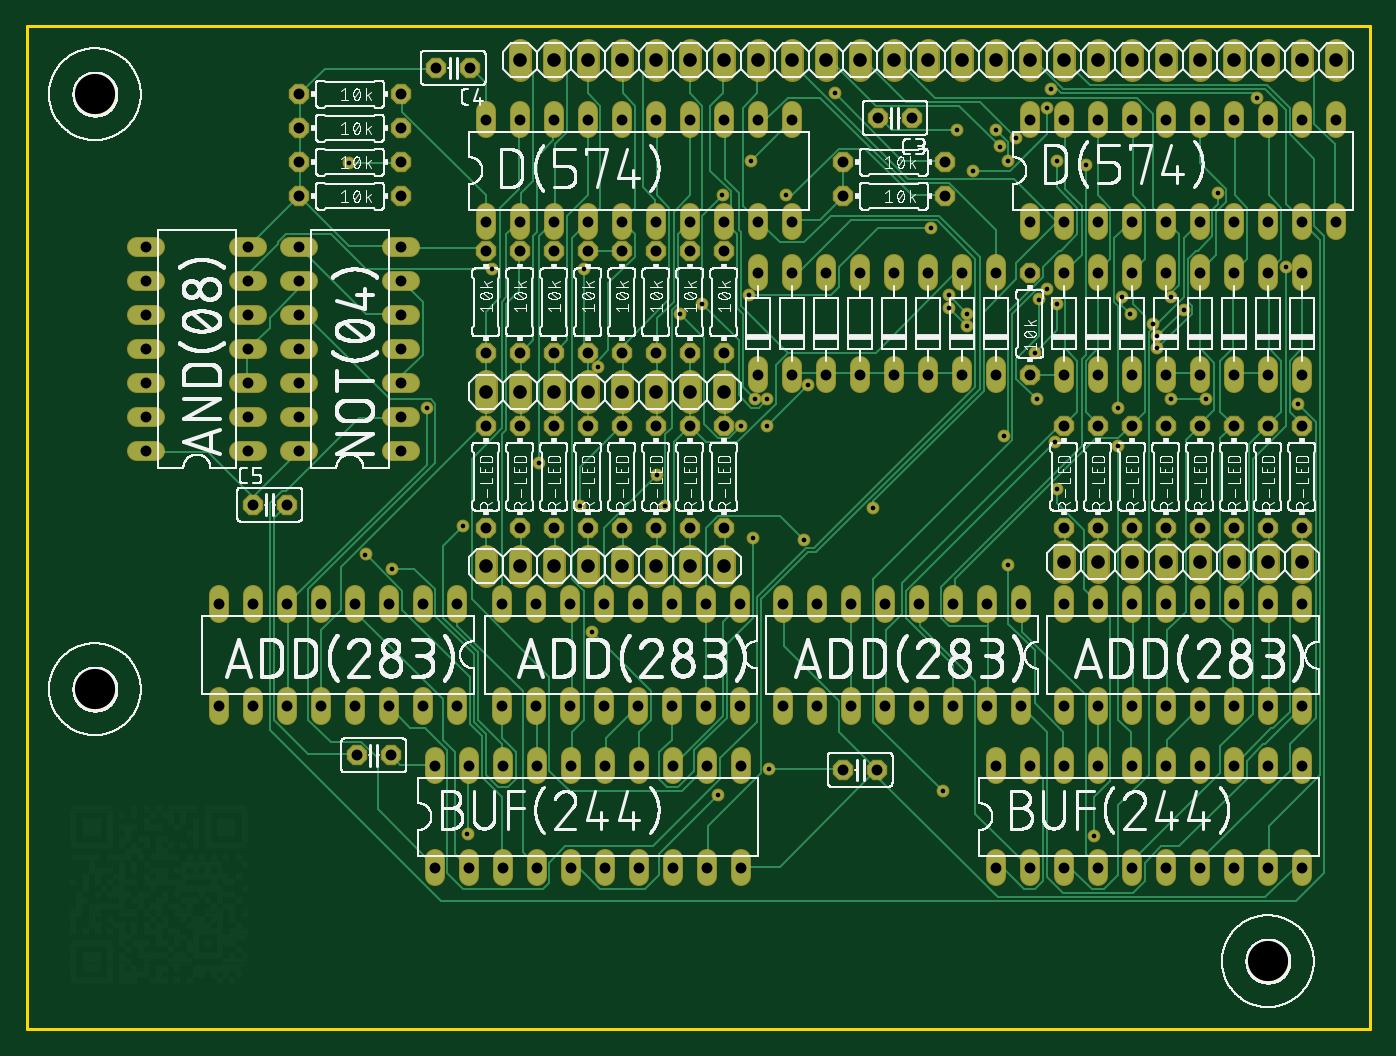
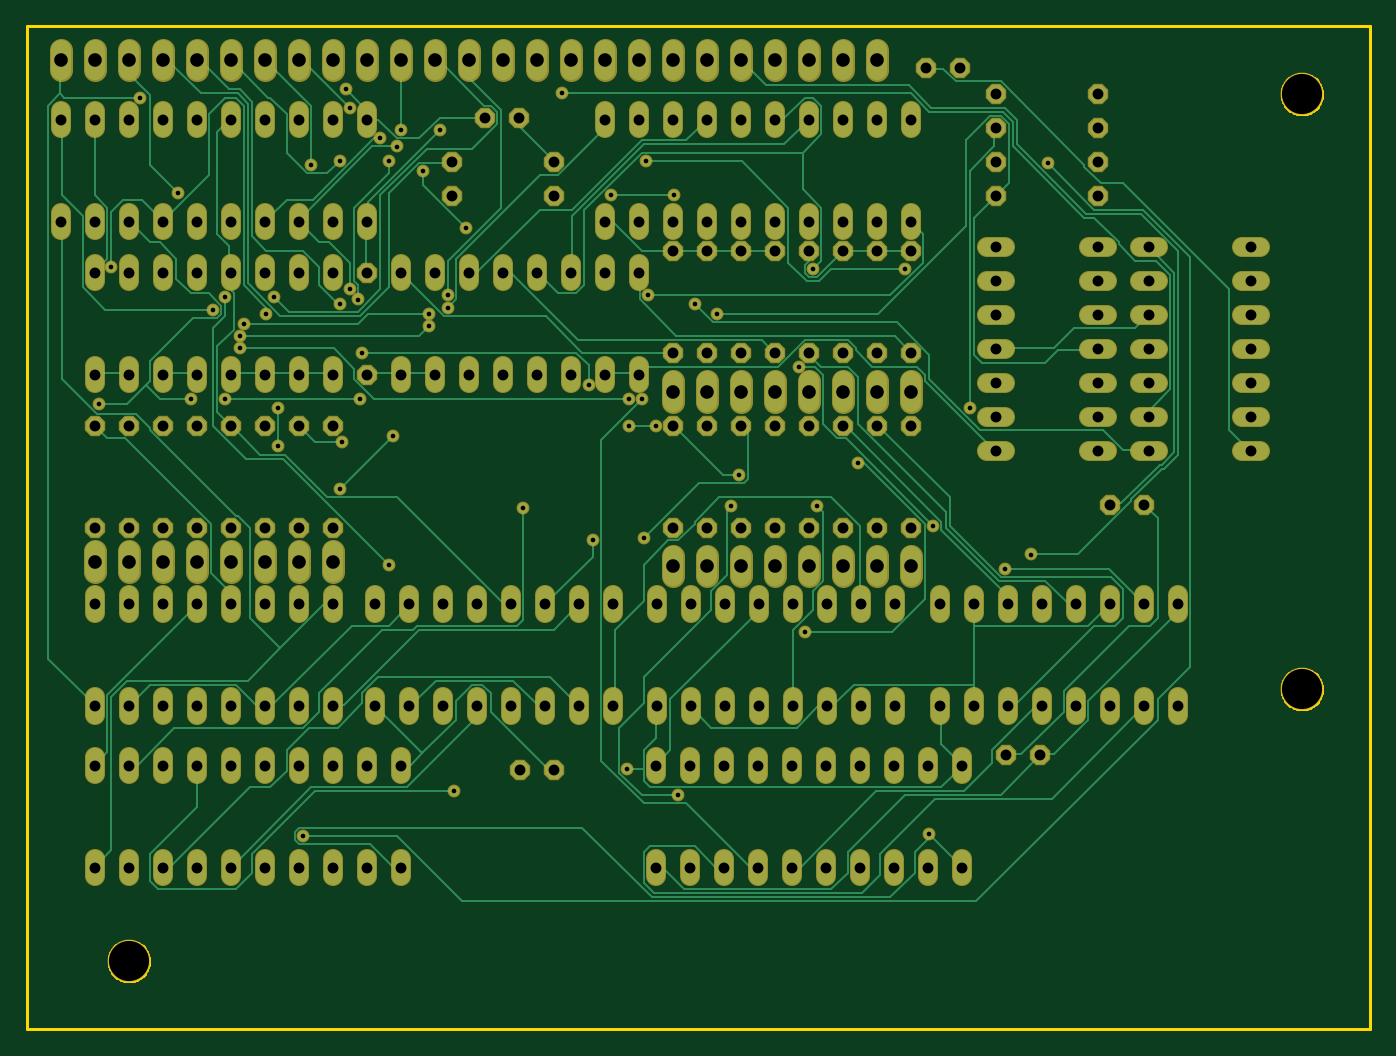
Circuit board: 7 layer files. Board 100.3 x 74.9 mm.
- bottom_copper: copper_bottom.gbr (32648 bytes)
- top_copper: copper_top.gbr (38730 bytes)
- drill: drill.txt (5369 bytes)
- outline: profile.gbr (5086 bytes)
- top_silk: silkscreen_top.gbr (526107 bytes)
- bottom_mask: soldermask_bottom.gbr (12794 bytes)
- top_mask: soldermask_top.gbr (12791 bytes)

=== bottom_copper: copper_bottom.gbr (32648 bytes, source omitted) ===
=== top_copper: copper_top.gbr (38730 bytes, source omitted) ===
=== drill: drill.txt ===
M48
;GenerationSoftware,Autodesk,EAGLE,9.6.2*%
;CreationDate,2021-11-03T19:07:11Z*%
FMAT,2
ICI,OFF
METRIC,TZ,000.000
T5C0.350
T4C0.813
T3C1.016
T2C3.000
%
G90
M71
T2
X92710Y10160
X5080Y74930
X5080Y30480
T3
X95250Y77470
X36830Y52705
X52070Y52705
X49530Y52705
X46990Y52705
X44450Y52705
X41910Y52705
X39370Y52705
X34290Y52705
X77470Y77470
X80010Y77470
X52070Y39688
X49530Y39688
X46990Y39688
X44450Y39688
X41910Y39688
X39370Y39688
X36830Y39688
X34290Y39688
X82550Y77470
X85090Y77470
X87630Y77470
X90170Y77470
X92710Y77470
X54610Y77470
X80010Y40005
X97790Y77470
X57150Y77470
X59690Y77470
X62230Y77470
X64770Y77470
X67310Y77470
X69850Y77470
X72390Y77470
X77470Y40005
X52070Y77470
X49530Y77470
X46990Y77470
X44450Y77470
X41910Y77470
X39370Y77470
X36830Y77470
X74930Y77470
X95250Y40005
X92710Y40005
X90170Y40005
X82550Y40005
X87630Y40005
X85090Y40005
T4
X33020Y24765
X59690Y61595
X59690Y53975
X92710Y17145
X95250Y17145
X95250Y24765
X92710Y24765
X90170Y24765
X85090Y24765
X57150Y53975
X57150Y61595
X54610Y53975
X54610Y61595
X72390Y24765
X74930Y24765
X77470Y24765
X80010Y24765
X82550Y24765
X87630Y24765
X77470Y36830
X30480Y17145
X95250Y29210
X92710Y29210
X90170Y29210
X87630Y29210
X85090Y29210
X82550Y29210
X80010Y29210
X77470Y29210
X85090Y36830
X82550Y36830
X87630Y36830
X90170Y36830
X33020Y17145
X80010Y36830
X92710Y36830
X95250Y36830
X74295Y29210
X71755Y29210
X69215Y29210
X66675Y29210
X64135Y29210
X61595Y29210
X59055Y29210
X56515Y29210
X64135Y36830
X43180Y24765
X85090Y17145
X80010Y17145
X77470Y17145
X90170Y17145
X87630Y17145
X74930Y17145
X72390Y17145
X30480Y24765
X67310Y53975
X35560Y24765
X38100Y24765
X40640Y24765
X82550Y17145
X45720Y24765
X48260Y24765
X50800Y24765
X53340Y24765
X53340Y17145
X50800Y17145
X40640Y17145
X43180Y17145
X38100Y17145
X35560Y17145
X48260Y17145
X45720Y17145
X60960Y69850
X49530Y63182
X52070Y55562
X52070Y63182
X20320Y74930
X27940Y74930
X20320Y72390
X27940Y72390
X20320Y69850
X27940Y69850
X20320Y67310
X27940Y67310
X49530Y55562
X68580Y69850
X60960Y67310
X68580Y67310
X8890Y48260
X8890Y50800
X8890Y53340
X8890Y55880
X8890Y58420
X8890Y60960
X16510Y58420
X16510Y60960
X34290Y63182
X19406Y44272
X16866Y44272
X30582Y76886
X33122Y76886
X63576Y73152
X66116Y73152
X63525Y24460
X60985Y24460
X24638Y25527
X27178Y25527
X34290Y55562
X16510Y55880
X36830Y55562
X36830Y63182
X39370Y55562
X39370Y63182
X41910Y55562
X41910Y63182
X44450Y55562
X44450Y63182
X46990Y55562
X46990Y63182
X80010Y61595
X92710Y53975
X92710Y61595
X90170Y53975
X90170Y61595
X87630Y53975
X87630Y61595
X85090Y53975
X85090Y61595
X82550Y53975
X82550Y61595
X80010Y53975
X95250Y61595
X77470Y53975
X77470Y61595
X72390Y53975
X72390Y61595
X69850Y53975
X69850Y61595
X45669Y36855
X67310Y61595
X64770Y53975
X64770Y61595
X62230Y53975
X27940Y58420
X16510Y53340
X8890Y63500
X16510Y63500
X16510Y50800
X16510Y48260
X20320Y48260
X20320Y50800
X20320Y53340
X20320Y55880
X20320Y58420
X20320Y60960
X62230Y61595
X27940Y60960
X27940Y55880
X27940Y53340
X20320Y63500
X27940Y63500
X27940Y50800
X27940Y48260
X74930Y53975
X74930Y61595
X95250Y53975
X34290Y42545
X95250Y65405
X97790Y65405
X97790Y73025
X95250Y73025
X92710Y73025
X90170Y73025
X87630Y73025
X85090Y73025
X82550Y73025
X80010Y73025
X77470Y73025
X74930Y73025
X34290Y50165
X85090Y65405
X36830Y50165
X36830Y42545
X39370Y50165
X39370Y42545
X41910Y50165
X41910Y42545
X44450Y50165
X44450Y42545
X46990Y50165
X46990Y42545
X49530Y50165
X49530Y42545
X52070Y50165
X49530Y73025
X34290Y65405
X36830Y65405
X49530Y65405
X52070Y65405
X39370Y65405
X41910Y65405
X46990Y65405
X44450Y65405
X54610Y65405
X57150Y65405
X57150Y73025
X54610Y73025
X52070Y73025
X66675Y36830
X46990Y73025
X44450Y73025
X41910Y73025
X39370Y73025
X36830Y73025
X34290Y73025
X74930Y65405
X77470Y65405
X90170Y65405
X92710Y65405
X80010Y65405
X82550Y65405
X87630Y65405
X35509Y29235
X21946Y29235
X24486Y29235
X27026Y29235
X29566Y29235
X32106Y29235
X53289Y36855
X50749Y36855
X38049Y36855
X35509Y36855
X48209Y36855
X52070Y42545
X40589Y36855
X43129Y36855
X77470Y50165
X38049Y29235
X40589Y29235
X43129Y29235
X45669Y29235
X48209Y29235
X50749Y29235
X53289Y29235
X74295Y36830
X71755Y36830
X59055Y36830
X56515Y36830
X69215Y36830
X61595Y36830
X16866Y29235
X19406Y29235
X77470Y42545
X80010Y50165
X80010Y42545
X82550Y50165
X82550Y42545
X85090Y50165
X85090Y42545
X87630Y50165
X87630Y42545
X90170Y50165
X90170Y42545
X92710Y50165
X95250Y50165
X92710Y42545
X14326Y29235
X21946Y36855
X19406Y36855
X24486Y36855
X27026Y36855
X14326Y36855
X16866Y36855
X29566Y36855
X32106Y36855
X95250Y42545
T5
X38252Y47396
X32614Y42672
X42672Y54559
X54407Y52121
X51664Y22555
X47701Y44196
X25298Y40538
X73304Y39776
X85496Y59741
X81534Y48616
X81534Y51511
X73914Y71628
X68428Y22860
X76200Y60350
X72695Y71018
X63246Y44044
X94945Y51816
X72390Y72238
X79096Y69647
X76505Y75286
X91897Y74676
X55474Y24536
X41605Y61874
X41300Y44196
X54254Y41758
X47092Y46482
X29870Y51511
X42215Y34747
X58064Y41605
X76810Y48920
X27280Y39472
X24079Y69799
X79705Y19507
X76962Y69952
X73000Y49378
X76962Y45415
X55321Y52121
X70714Y69190
X67513Y64922
X53950Y59893
X50444Y59284
X51968Y67361
X56693Y67361
X89002Y67513
X84430Y55931
X76200Y73914
X34747Y61874
X54102Y69952
X86411Y58826
X84430Y56845
X70256Y57607
X68885Y58979
X32918Y19660
X69494Y72238
X70256Y58522
X75590Y59588
X75438Y52121
X85496Y52121
X88087Y52121
X94031Y62027
X81839Y59741
X82448Y58522
X68885Y59893
X73304Y69952
X84125Y57760
X60350Y74981
X76962Y59284
X75286Y55626
X58369Y53188
X55321Y50140
X53340Y50140
X48768Y58522
M30
=== outline: profile.gbr ===
G04 EAGLE Gerber RS-274X export*
G75*
%MOMM*%
%FSLAX34Y34*%
%LPD*%
%IN*%
%IPPOS*%
%AMOC8*
5,1,8,0,0,1.08239X$1,22.5*%
G01*
%ADD10C,0.254000*%


D10*
X0Y50800D02*
X1003300Y50900D01*
X1003300Y800100D01*
X0Y800100D01*
X0Y50800D01*
X942100Y101064D02*
X942024Y99996D01*
X941871Y98935D01*
X941643Y97888D01*
X941341Y96860D01*
X940967Y95856D01*
X940522Y94881D01*
X940008Y93941D01*
X939429Y93040D01*
X938787Y92182D01*
X938085Y91372D01*
X937328Y90615D01*
X936518Y89913D01*
X935660Y89271D01*
X934759Y88692D01*
X933819Y88178D01*
X932844Y87733D01*
X931840Y87359D01*
X930812Y87057D01*
X929765Y86829D01*
X928704Y86676D01*
X927636Y86600D01*
X926564Y86600D01*
X925496Y86676D01*
X924435Y86829D01*
X923388Y87057D01*
X922360Y87359D01*
X921356Y87733D01*
X920381Y88178D01*
X919441Y88692D01*
X918540Y89271D01*
X917682Y89913D01*
X916872Y90615D01*
X916115Y91372D01*
X915413Y92182D01*
X914771Y93040D01*
X914192Y93941D01*
X913678Y94881D01*
X913233Y95856D01*
X912859Y96860D01*
X912557Y97888D01*
X912329Y98935D01*
X912176Y99996D01*
X912100Y101064D01*
X912100Y102136D01*
X912176Y103204D01*
X912329Y104265D01*
X912557Y105312D01*
X912859Y106340D01*
X913233Y107344D01*
X913678Y108319D01*
X914192Y109259D01*
X914771Y110160D01*
X915413Y111018D01*
X916115Y111828D01*
X916872Y112585D01*
X917682Y113287D01*
X918540Y113929D01*
X919441Y114508D01*
X920381Y115022D01*
X921356Y115467D01*
X922360Y115841D01*
X923388Y116143D01*
X924435Y116371D01*
X925496Y116524D01*
X926564Y116600D01*
X927636Y116600D01*
X928704Y116524D01*
X929765Y116371D01*
X930812Y116143D01*
X931840Y115841D01*
X932844Y115467D01*
X933819Y115022D01*
X934759Y114508D01*
X935660Y113929D01*
X936518Y113287D01*
X937328Y112585D01*
X938085Y111828D01*
X938787Y111018D01*
X939429Y110160D01*
X940008Y109259D01*
X940522Y108319D01*
X940967Y107344D01*
X941341Y106340D01*
X941643Y105312D01*
X941871Y104265D01*
X942024Y103204D01*
X942100Y102136D01*
X942100Y101064D01*
X65800Y748764D02*
X65724Y747696D01*
X65571Y746635D01*
X65343Y745588D01*
X65041Y744560D01*
X64667Y743556D01*
X64222Y742581D01*
X63708Y741641D01*
X63129Y740740D01*
X62487Y739882D01*
X61785Y739072D01*
X61028Y738315D01*
X60218Y737613D01*
X59360Y736971D01*
X58459Y736392D01*
X57519Y735878D01*
X56544Y735433D01*
X55540Y735059D01*
X54512Y734757D01*
X53465Y734529D01*
X52404Y734376D01*
X51336Y734300D01*
X50264Y734300D01*
X49196Y734376D01*
X48135Y734529D01*
X47088Y734757D01*
X46060Y735059D01*
X45056Y735433D01*
X44081Y735878D01*
X43141Y736392D01*
X42240Y736971D01*
X41382Y737613D01*
X40572Y738315D01*
X39815Y739072D01*
X39113Y739882D01*
X38471Y740740D01*
X37892Y741641D01*
X37378Y742581D01*
X36933Y743556D01*
X36559Y744560D01*
X36257Y745588D01*
X36029Y746635D01*
X35876Y747696D01*
X35800Y748764D01*
X35800Y749836D01*
X35876Y750904D01*
X36029Y751965D01*
X36257Y753012D01*
X36559Y754040D01*
X36933Y755044D01*
X37378Y756019D01*
X37892Y756959D01*
X38471Y757860D01*
X39113Y758718D01*
X39815Y759528D01*
X40572Y760285D01*
X41382Y760987D01*
X42240Y761629D01*
X43141Y762208D01*
X44081Y762722D01*
X45056Y763167D01*
X46060Y763541D01*
X47088Y763843D01*
X48135Y764071D01*
X49196Y764224D01*
X50264Y764300D01*
X51336Y764300D01*
X52404Y764224D01*
X53465Y764071D01*
X54512Y763843D01*
X55540Y763541D01*
X56544Y763167D01*
X57519Y762722D01*
X58459Y762208D01*
X59360Y761629D01*
X60218Y760987D01*
X61028Y760285D01*
X61785Y759528D01*
X62487Y758718D01*
X63129Y757860D01*
X63708Y756959D01*
X64222Y756019D01*
X64667Y755044D01*
X65041Y754040D01*
X65343Y753012D01*
X65571Y751965D01*
X65724Y750904D01*
X65800Y749836D01*
X65800Y748764D01*
X65800Y304264D02*
X65724Y303196D01*
X65571Y302135D01*
X65343Y301088D01*
X65041Y300060D01*
X64667Y299056D01*
X64222Y298081D01*
X63708Y297141D01*
X63129Y296240D01*
X62487Y295382D01*
X61785Y294572D01*
X61028Y293815D01*
X60218Y293113D01*
X59360Y292471D01*
X58459Y291892D01*
X57519Y291378D01*
X56544Y290933D01*
X55540Y290559D01*
X54512Y290257D01*
X53465Y290029D01*
X52404Y289876D01*
X51336Y289800D01*
X50264Y289800D01*
X49196Y289876D01*
X48135Y290029D01*
X47088Y290257D01*
X46060Y290559D01*
X45056Y290933D01*
X44081Y291378D01*
X43141Y291892D01*
X42240Y292471D01*
X41382Y293113D01*
X40572Y293815D01*
X39815Y294572D01*
X39113Y295382D01*
X38471Y296240D01*
X37892Y297141D01*
X37378Y298081D01*
X36933Y299056D01*
X36559Y300060D01*
X36257Y301088D01*
X36029Y302135D01*
X35876Y303196D01*
X35800Y304264D01*
X35800Y305336D01*
X35876Y306404D01*
X36029Y307465D01*
X36257Y308512D01*
X36559Y309540D01*
X36933Y310544D01*
X37378Y311519D01*
X37892Y312459D01*
X38471Y313360D01*
X39113Y314218D01*
X39815Y315028D01*
X40572Y315785D01*
X41382Y316487D01*
X42240Y317129D01*
X43141Y317708D01*
X44081Y318222D01*
X45056Y318667D01*
X46060Y319041D01*
X47088Y319343D01*
X48135Y319571D01*
X49196Y319724D01*
X50264Y319800D01*
X51336Y319800D01*
X52404Y319724D01*
X53465Y319571D01*
X54512Y319343D01*
X55540Y319041D01*
X56544Y318667D01*
X57519Y318222D01*
X58459Y317708D01*
X59360Y317129D01*
X60218Y316487D01*
X61028Y315785D01*
X61785Y315028D01*
X62487Y314218D01*
X63129Y313360D01*
X63708Y312459D01*
X64222Y311519D01*
X64667Y310544D01*
X65041Y309540D01*
X65343Y308512D01*
X65571Y307465D01*
X65724Y306404D01*
X65800Y305336D01*
X65800Y304264D01*
M02*

=== top_silk: silkscreen_top.gbr (526107 bytes, source omitted) ===
=== bottom_mask: soldermask_bottom.gbr (12794 bytes, source omitted) ===
=== top_mask: soldermask_top.gbr (12791 bytes, source omitted) ===
